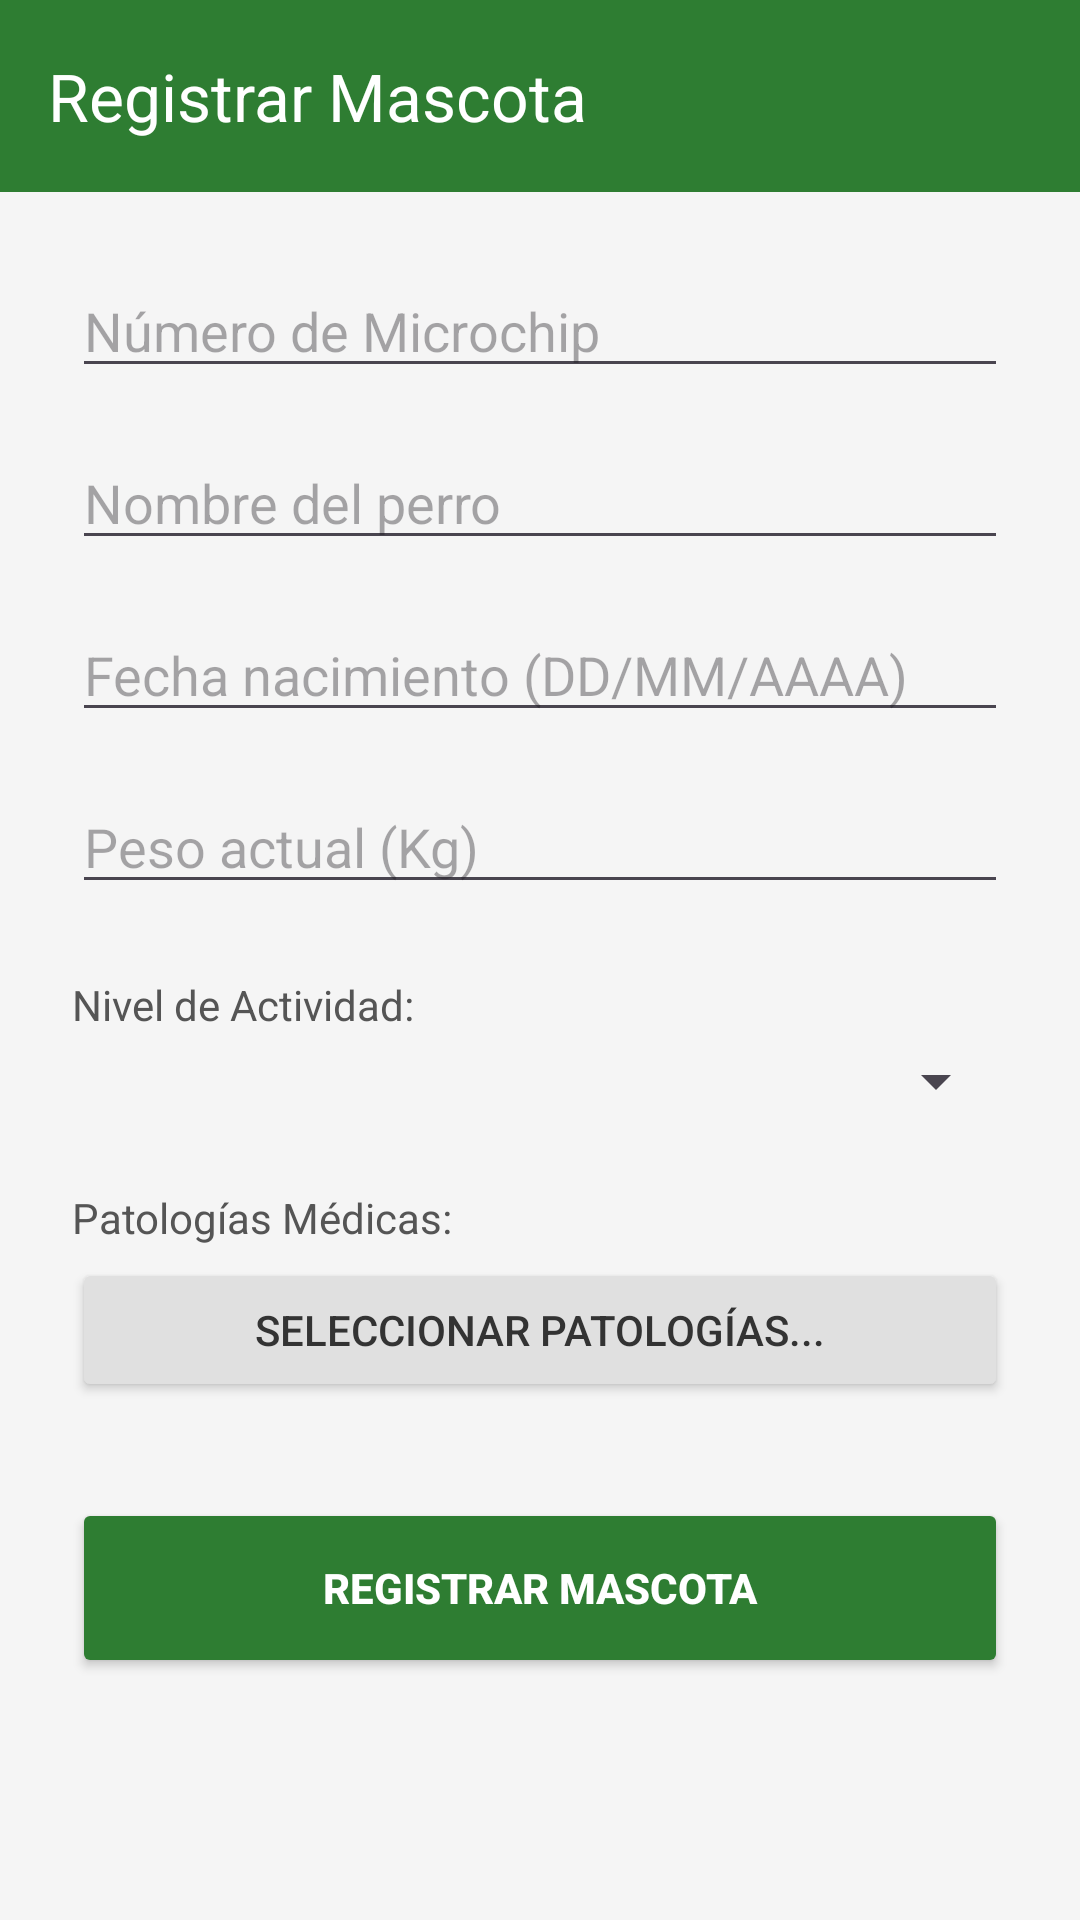

Layout XML and referenced resources for this Android screen:
<!-- AndroidManifest.xml: application theme Theme.NutriPet -->
<!-- res/layout/actividad_alta_mascota.xml -->
<?xml version="1.0" encoding="utf-8"?>
<LinearLayout xmlns:android="http://schemas.android.com/apk/res/android"
    xmlns:app="http://schemas.android.com/apk/res-auto"
    android:layout_width="match_parent"
    android:layout_height="match_parent"
    android:orientation="vertical"
    android:background="#F5F5F5">

    <androidx.appcompat.widget.Toolbar
        android:id="@+id/toolbarAlta"
        android:layout_width="match_parent"
        android:layout_height="?attr/actionBarSize"
        android:background="#2E7D32"
        app:title="Registrar Mascota"
        app:titleTextColor="#FFFFFF" />

    <ScrollView
        android:layout_width="match_parent"
        android:layout_height="match_parent">

        <LinearLayout
            android:layout_width="match_parent"
            android:layout_height="wrap_content"
            android:orientation="vertical"
            android:padding="24dp">

            <EditText
                android:id="@+id/etMicrochipMascota"
                android:layout_width="match_parent"
                android:layout_height="wrap_content"
                android:hint="Número de Microchip"
                android:inputType="text"
                android:layout_marginBottom="16dp"/>

            <EditText
                android:id="@+id/etNombreMascota"
                android:layout_width="match_parent"
                android:layout_height="wrap_content"
                android:hint="Nombre del perro"
                android:inputType="textPersonName"
                android:layout_marginBottom="16dp"/>

            <EditText
                android:id="@+id/etFechaNacimientoMascota"
                android:layout_width="match_parent"
                android:layout_height="wrap_content"
                android:hint="Fecha nacimiento (DD/MM/AAAA)"
                android:inputType="date"
                android:layout_marginBottom="16dp"/>

            <EditText
                android:id="@+id/etPesoMascota"
                android:layout_width="match_parent"
                android:layout_height="wrap_content"
                android:hint="Peso actual (Kg)"
                android:inputType="numberDecimal"
                android:layout_marginBottom="24dp"/>

            <TextView
                android:layout_width="match_parent"
                android:layout_height="wrap_content"
                android:text="Nivel de Actividad:"
                android:textColor="#555555"
                android:textSize="14sp"
                android:layout_marginBottom="4dp"/>

            <Spinner
                android:id="@+id/spNivelActividad"
                android:layout_width="match_parent"
                android:layout_height="wrap_content"
                android:layout_marginBottom="24dp"/>

            <TextView
                android:layout_width="match_parent"
                android:layout_height="wrap_content"
                android:text="Patologías Médicas:"
                android:textColor="#555555"
                android:textSize="14sp"
                android:layout_marginBottom="4dp"/>

            <Button
                android:id="@+id/btnSeleccionarPatologias"
                android:layout_width="match_parent"
                android:layout_height="wrap_content"
                android:text="Seleccionar patologías..."
                android:backgroundTint="#E0E0E0"
                android:textColor="#333333"
                android:layout_marginBottom="32dp"/>

            <Button
                android:id="@+id/btnGuardarMascota"
                android:layout_width="match_parent"
                android:layout_height="60dp"
                android:backgroundTint="#2E7D32"
                android:text="REGISTRAR MASCOTA"
                android:textColor="#FFFFFF"
                android:textStyle="bold"
                app:cornerRadius="28dp"/>

        </LinearLayout>
    </ScrollView>
</LinearLayout>
<!-- resources referenced by this layout -->
<resources>
  <style name="Theme.NutriPet" parent="Base.Theme.NutriPet" />
  <style name="Base.Theme.NutriPet" parent="Theme.Material3.DayNight.NoActionBar">
          <item name="colorPrimary">#2E7D32</item>
  
          <item name="colorSecondary">#4CAF50</item>
  
          <item name="colorSurface">#FFFFFF</item>
      </style>
</resources>
